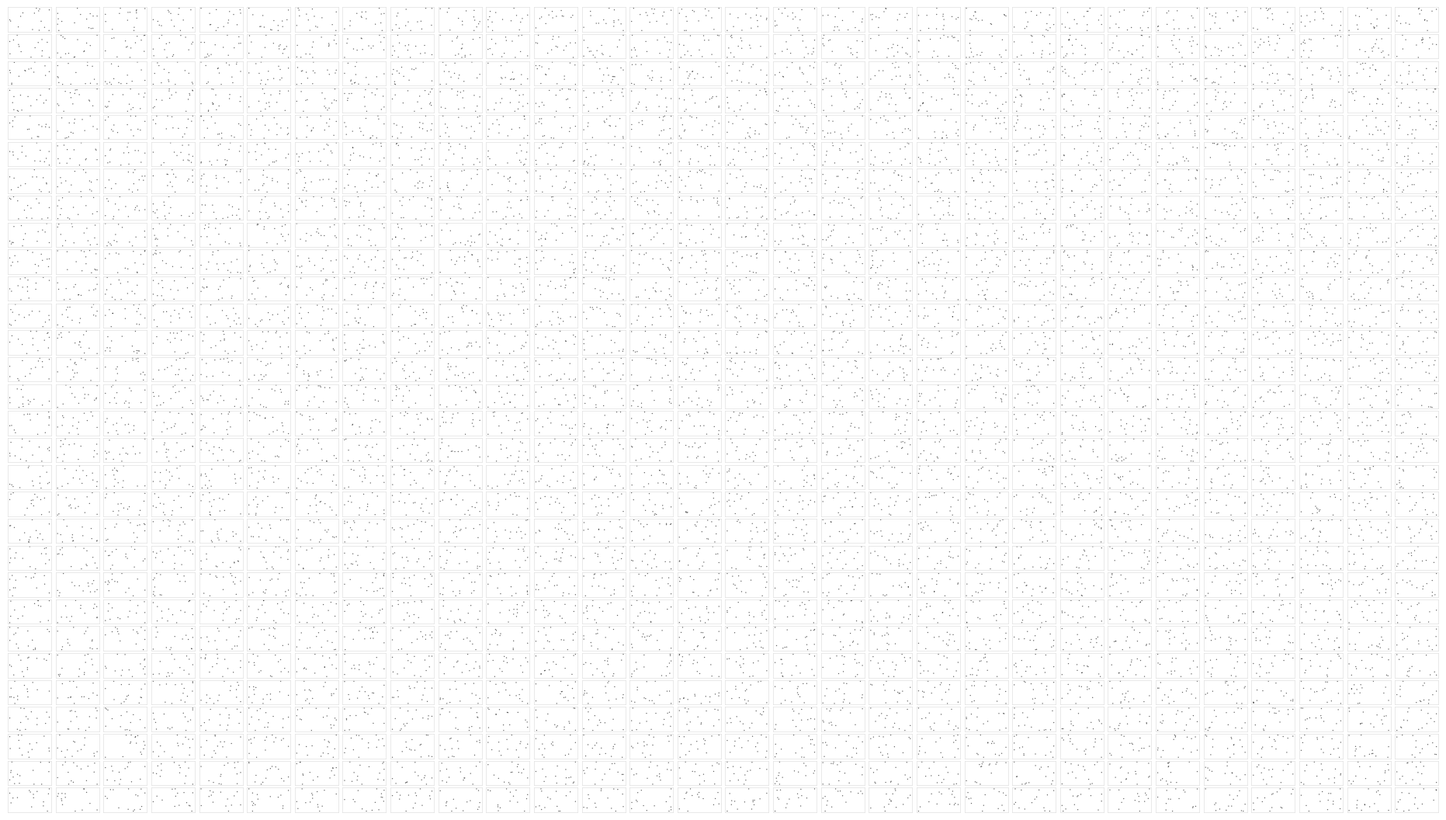

The script that saved this image: (Note: this script raises an exception after producing the figure.)
import matplotlib.pyplot as plt
import numpy as np

# Set up the figure for 16:9 ratio (1920x1080 at 100dpi)
fig, axes = plt.subplots(30, 30, figsize=(19.2, 10.8), dpi=100)

# Colors based on theme_data_ink_swiss
bg_color = '#FFFFFF'
dot_color = '#000000'
border_color = '#E0E0E0'

fig.patch.set_facecolor(bg_color)
plt.subplots_adjust(left=0.02, right=0.98, top=0.98, bottom=0.02, wspace=0.1, hspace=0.1)

# Generate 900 tiny scatter plots
for i in range(30):
    for j in range(30):
        ax = axes[i, j]
        # random data
        x = np.random.rand(15)
        y = np.random.rand(15)
        
        ax.scatter(x, y, s=1, color=dot_color, alpha=0.6, edgecolors='none')
        
        # Apply strict grid formatting
        ax.set_xticks([])
        ax.set_yticks([])
        ax.set_facecolor(bg_color)
        
        for spine in ax.spines.values():
            spine.set_color(border_color)
            spine.set_linewidth(0.5)

# Save the figure
out_path = '/Users/yamlam/Downloads/2025-2026-2 课程/信息可视化/weeks/W04_AI_D3_Basics/public/slides/S03f_Curse_of_Dimensionality_Python.png'
plt.savefig(out_path, facecolor=fig.get_facecolor(), bbox_inches='tight', pad_inches=0.1)
print(f"Successfully generated {out_path}")
